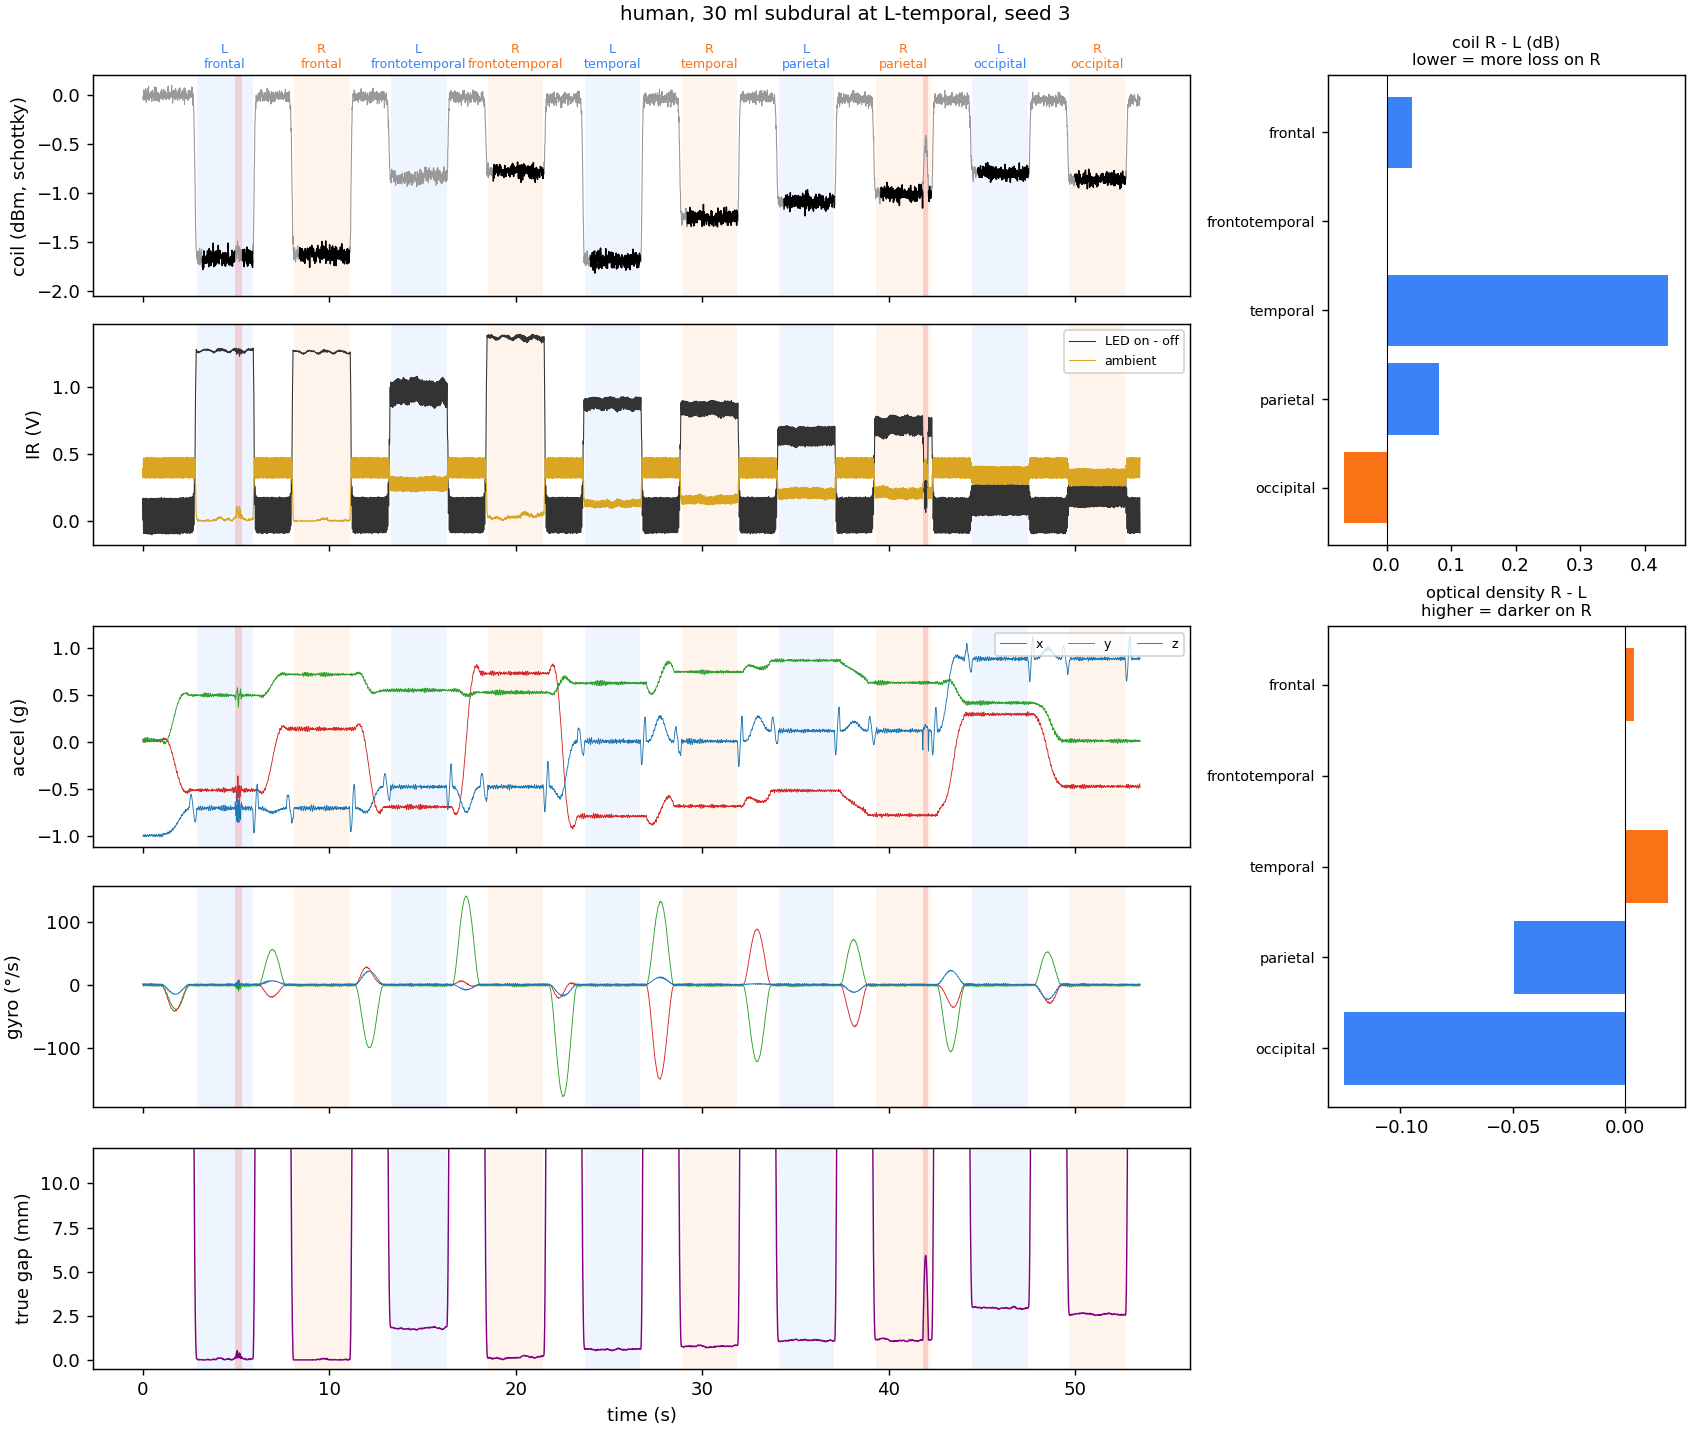

The data file committed next to this chart (first rows):
t_ms, freq_hz, coil, ir, ir_amb, ax, ay, az, gx, gy, gz, true_phase, true_spot, true_dwell, true_liftoff_mm, true_artifact, true_good, true_sigma, true_coil_overlap, true_coil_dbm, true_drift_db, true_optical_od, true_board_c
0, 3000000, 1015, 3211, 3139, 203, 492, -16413, 224, -61, 4, idle, , -1, 120.0, , False, 0.2501, 0.0003833, -2.8212267933318063e-09, -0.0, 1.430988768492348e-09, 25.0
10, 3000000, 1016, 3922, 2585, 86, 435, -16397, 205, -68, -74, idle, , -1, 120.0, , False, 0.2501, 0.0003833, -2.8212267933318063e-09, -0.0005222, 1.430988768492348e-09, 25
20, 3000000, 1017, 4242, 2877, 22, 250, -16456, 84, -164, -83, idle, , -1, 120.0, , False, 0.2501, 0.0003833, -2.8212267933318063e-09, -0.0007015, 1.430988768492348e-09, 25
30, 3000000, 1009, 3700, 3635, -43, -22, -16359, -64, -251, -28, idle, , -1, 120.0, , False, 0.2501, 0.0003833, -2.8212267933318063e-09, -0.001064, 1.430988768492348e-09, 25
40, 3000000, 1020, 3023, 3765, 34, -97, -16198, -152, -294, 81, idle, , -1, 120.0, , False, 0.2501, 0.0003833, -2.8212267933318063e-09, -0.001198, 1.430988768492348e-09, 25
50, 3000000, 1014, 3166, 3107, 70, 261, -16181, -204, -295, 96, idle, , -1, 120.0, , False, 0.2501, 0.0003833, -2.8212267933318063e-09, -0.001803, 1.430988768492348e-09, 25
60, 3000000, 1033, 3914, 2588, 312, 488, -16321, -175, -255, 166, idle, , -1, 120.0, , False, 0.2501, 0.0003833, -2.8212267933318063e-09, -0.002631, 1.430988768492348e-09, 25
70, 3000000, 1021, 4220, 2882, 408, 612, -16199, -80, -271, 121, idle, , -1, 120.0, , False, 0.2501, 0.0003833, -2.8212267933318063e-09, -0.002027, 1.430988768492348e-09, 25
80, 3000000, 1011, 3678, 3643, 491, 663, -16270, 105, -186, 90, idle, , -1, 120.0, , False, 0.2501, 0.0003833, -2.8212267933318063e-09, -0.001903, 1.430988768492348e-09, 25
90, 3000000, 1010, 3035, 3758, 232, 670, -16376, 196, -176, -2, idle, , -1, 120.0, , False, 0.2501, 0.0003833, -2.8212267933318063e-09, -0.002143, 1.430988768492348e-09, 25
100, 3000000, 1030, 3174, 3118, 186, 417, -16390, 238, -172, -12, idle, , -1, 120.0, , False, 0.2501, 0.0003833, -2.8212267933318063e-09, -0.002097, 1.430988768492348e-09, 25
110, 3000000, 1019, 3923, 2573, 13, 262, -16497, 208, -144, 13, idle, , -1, 120.0, , False, 0.2501, 0.0003833, -2.8212267933318063e-09, -0.002645, 1.430988768492348e-09, 25
120, 3000000, 1010, 4265, 2917, -138, 204, -16276, 67, -149, 70, idle, , -1, 120.0, , False, 0.2501, 0.0003833, -2.8212267933318063e-09, -0.002516, 1.430988768492348e-09, 25
130, 3000000, 1015, 3686, 3652, 72, 29, -16263, -39, -198, 84, idle, , -1, 120.0, , False, 0.2501, 0.0003833, -2.8212267933318063e-09, -0.003287, 1.430988768492348e-09, 25
140, 3000000, 1021, 3025, 3767, 183, 205, -16150, -149, -227, 144, idle, , -1, 120.0, , False, 0.2501, 0.0003833, -2.8212267933318063e-09, -0.003113, 1.430988768492348e-09, 25
150, 3000000, 1020, 3154, 3105, 212, 254, -16125, -184, -230, 107, idle, , -1, 120.0, , False, 0.2501, 0.0003833, -2.8212267933318063e-09, -0.002986, 1.430988768492348e-09, 25
160, 3000000, 1036, 3900, 2567, 328, 567, -16232, -163, -213, 80, idle, , -1, 120.0, , False, 0.2501, 0.0003833, -2.8212267933318063e-09, -0.003069, 1.430988768492348e-09, 25.01
170, 3000000, 1023, 4228, 2882, 342, 577, -16369, -52, -175, 45, idle, , -1, 120.0, , False, 0.2501, 0.0003833, -2.8212267933318063e-09, -0.002768, 1.430988768492348e-09, 25.01
180, 3000000, 1016, 3688, 3636, 259, 723, -16497, 103, -179, -25, idle, , -1, 120.0, , False, 0.2501, 0.0003833, -2.8212267933318063e-09, -0.002855, 1.430988768492348e-09, 25.01
190, 3000000, 1004, 3029, 3779, 244, 441, -16444, 175, -178, -29, idle, , -1, 120.0, , False, 0.2501, 0.0003833, -2.8212267933318063e-09, -0.002079, 1.430988768492348e-09, 25.01
200, 3000000, 1025, 3173, 3126, 66, 368, -16441, 192, -167, 6, idle, , -1, 120.0, , False, 0.2501, 0.0003833, -2.8212267933318063e-09, -0.001816, 1.430988768492348e-09, 25.01
210, 3000000, 1023, 3935, 2566, 124, 89, -16421, 139, -211, 109, idle, , -1, 120.0, , False, 0.2501, 0.0003833, -2.8212267933318063e-09, -0.002611, 1.430988768492348e-09, 25.01
220, 3000000, 1019, 4243, 2896, 88, -44, -16297, 19, -208, 133, idle, , -1, 120.0, , False, 0.2501, 0.0003833, -2.8212267933318063e-09, -0.003146, 1.430988768492348e-09, 25.01
230, 3000000, 1027, 3675, 3659, 186, -17, -16240, -125, -235, 193, idle, , -1, 120.0, , False, 0.2501, 0.0003833, -2.8212267933318063e-09, -0.002382, 1.430988768492348e-09, 25.01
240, 3000000, 1020, 3037, 3801, 201, 232, -16193, -187, -181, 126, idle, , -1, 120.0, , False, 0.2501, 0.0003833, -2.8212267933318063e-09, -0.002694, 1.430988768492348e-09, 25.01
250, 3000000, 1022, 3160, 3120, 240, 427, -16225, -121, -200, 99, idle, , -1, 120.0, , False, 0.2501, 0.0003833, -2.8212267933318063e-09, -0.002564, 1.430988768492348e-09, 25.01
260, 3000000, 1037, 3915, 2569, 113, 502, -16240, -78, -140, -3, idle, , -1, 120.0, , False, 0.2501, 0.0003833, -2.8212267933318063e-09, -0.002873, 1.430988768492348e-09, 25.01
270, 3000000, 1011, 4226, 2918, 112, 755, -16321, 82, -170, -105, idle, , -1, 120.0, , False, 0.2501, 0.0003833, -2.8212267933318063e-09, -0.002172, 1.430988768492348e-09, 25.01
280, 3000000, 1028, 3674, 3643, 11, 576, -16315, 134, -162, -68, idle, , -1, 120.0, , False, 0.2501, 0.0003833, -2.8212267933318063e-09, -0.001672, 1.430988768492348e-09, 25.01
290, 3000000, 1028, 3034, 3809, 4, 374, -16412, 208, -180, -1, idle, , -1, 120.0, , False, 0.2501, 0.0003833, -2.8212267933318063e-09, -0.001314, 1.430988768492348e-09, 25.01
300, 3000000, 1015, 3166, 3111, 98, 163, -16468, 157, -195, 66, idle, , -1, 120.0, , False, 0.2501, 0.0003833, -2.8212267933318063e-09, -0.00155, 1.430988768492348e-09, 25.01
310, 3000000, 1042, 3893, 2589, 202, 59, -16392, 63, -240, 143, idle, , -1, 120.0, , False, 0.2501, 0.0003833, -2.8212267933318063e-09, -0.001731, 1.430988768492348e-09, 25.01
320, 3000000, 1008, 4225, 2907, 138, 36, -16454, -74, -282, 217, idle, , -1, 120.0, , False, 0.2501, 0.0003833, -2.8212267933318063e-09, -0.001084, 1.430988768492348e-09, 25.01
330, 3000000, 1024, 3688, 3674, 130, 191, -16312, -157, -253, 231, idle, , -1, 120.0, , False, 0.2501, 0.0003833, -2.8212267933318063e-09, -0.001385, 1.430988768492348e-09, 25.01
340, 3000000, 1012, 3025, 3753, 152, 319, -16117, -167, -198, 107, idle, , -1, 120.0, , False, 0.2501, 0.0003833, -2.8212267933318063e-09, -0.002466, 1.430988768492348e-09, 25.01
350, 3000000, 1011, 3187, 3117, 74, 508, -16143, -136, -146, 14, idle, , -1, 120.0, , False, 0.2501, 0.0003833, -2.8212267933318063e-09, -0.001728, 1.430988768492348e-09, 25.01
360, 3000000, 1021, 3898, 2551, 25, 600, -16118, 6, -104, -87, idle, , -1, 120.0, , False, 0.2501, 0.0003833, -2.8212267933318063e-09, -0.001274, 1.430988768492348e-09, 25.01
370, 3000000, 1018, 4247, 2905, -21, 567, -16263, 139, -125, -81, idle, , -1, 120.0, , False, 0.2501, 0.0003833, -2.8212267933318063e-09, -0.001941, 1.430988768492348e-09, 25.01
380, 3000000, 1024, 3674, 3635, 82, 425, -16227, 201, -132, -19, idle, , -1, 120.0, , False, 0.2501, 0.0003833, -2.8212267933318063e-09, -0.001828, 1.430988768492348e-09, 25.01
390, 3000000, 1020, 2996, 3779, 81, 260, -16342, 223, -205, 8, idle, , -1, 120.0, , False, 0.2501, 0.0003833, -2.8212267933318063e-09, -0.001554, 1.430988768492348e-09, 25.01
400, 3000000, 1016, 3195, 3111, 261, 163, -16191, 157, -270, 123, idle, , -1, 120.0, , False, 0.2501, 0.0003833, -2.8212267933318063e-09, -0.00147, 1.430988768492348e-09, 25.01
410, 3000000, 1017, 3930, 2569, 280, 87, -16391, -9, -292, 218, idle, , -1, 120.0, , False, 0.2501, 0.0003833, -2.8212267933318063e-09, -0.0006763, 1.430988768492348e-09, 25.01
420, 3000000, 1014, 4233, 2870, 268, 82, -16357, -143, -307, 204, idle, , -1, 120.0, , False, 0.2501, 0.0003833, -2.8212267933318063e-09, -8.234246449602758e-05, 1.430988768492348e-09, 25.01
430, 3000000, 1022, 3685, 3643, 243, 193, -16297, -218, -234, 181, idle, , -1, 120.0, , False, 0.2501, 0.0003833, -2.8212267933318063e-09, -0.0004854, 1.430988768492348e-09, 25.01
440, 3000000, 1029, 3009, 3790, 119, 401, -16320, -196, -181, 84, idle, , -1, 120.0, , False, 0.2501, 0.0003833, -2.8212267933318063e-09, -0.0005738, 1.430988768492348e-09, 25.01
450, 3000000, 1019, 3158, 3120, 141, 484, -16215, -97, -171, -2, idle, , -1, 120.0, , False, 0.2501, 0.0003833, -2.8212267933318063e-09, -0.0001344, 1.430988768492348e-09, 25.01
460, 3000000, 1019, 3945, 2579, 119, 639, -16268, 2, -152, -20, idle, , -1, 120.0, , False, 0.2501, 0.0003833, -2.8212267933318063e-09, 0.0003146, 1.430988768492348e-09, 25.02
470, 3000000, 1022, 4207, 2892, 145, 591, -16094, 198, -179, -69, idle, , -1, 120.0, , False, 0.2501, 0.0003833, -2.8212267933318063e-09, 0.0001324, 1.430988768492348e-09, 25.02
480, 3000000, 1007, 3691, 3633, -11, 451, -16249, 212, -164, -7, idle, , -1, 120.0, , False, 0.2501, 0.0003833, -2.8212267933318063e-09, 0.000675, 1.430988768492348e-09, 25.02
490, 3000000, 1006, 3008, 3823, 137, 327, -16251, 247, -233, 32, idle, , -1, 120.0, , False, 0.2501, 0.0003833, -2.8212267933318063e-09, 0.0002527, 1.430988768492348e-09, 25.02
500, 3000000, 1018, 3164, 3119, 222, 138, -16155, 113, -279, 144, idle, , -1, 120.0, , False, 0.2501, 0.0003833, -2.8212267933318063e-09, 0.0006464, 1.430988768492348e-09, 25.02
510, 3000000, 1028, 3922, 2570, 253, 196, -16188, -24, -270, 151, idle, , -1, 120.0, , False, 0.2501, 0.0003833, -2.8212267933318063e-09, -0.0002363, 1.430988768492348e-09, 25.02
520, 3000000, 1032, 4252, 2901, 182, 175, -16365, -156, -230, 173, idle, , -1, 120.0, , False, 0.2501, 0.0003833, -2.8212267933318063e-09, -1.5625372916569383e-05, 1.430988768492348e-09, 25.02
530, 3000000, 1030, 3678, 3657, 241, 250, -16428, -225, -188, 88, idle, , -1, 120.0, , False, 0.2501, 0.0003833, -2.8212267933318063e-09, 0.0009795, 1.430988768492348e-09, 25.02
540, 3000000, 1022, 3003, 3757, 228, 272, -16380, -220, -134, 57, idle, , -1, 120.0, , False, 0.2501, 0.0003833, -2.8212267933318063e-09, 0.001711, 1.430988768492348e-09, 25.02
550, 3000000, 1018, 3183, 3120, 169, 553, -16417, -108, -131, -17, idle, , -1, 120.0, , False, 0.2501, 0.0003833, -2.8212267933318063e-09, 0.001293, 1.430988768492348e-09, 25.02
560, 3000000, 1021, 3905, 2591, 174, 576, -16412, 44, -164, 6, idle, , -1, 120.0, , False, 0.2501, 0.0003833, -2.8212267933318063e-09, -0.00018, 1.430988768492348e-09, 25.02
570, 3000000, 1016, 4252, 2906, 20, 472, -16328, 149, -189, -3, idle, , -1, 120.0, , False, 0.2501, 0.0003833, -2.8212267933318063e-09, -5.858150917949635e-05, 1.430988768492348e-09, 25.02
580, 3000000, 1021, 3669, 3619, 257, 488, -16207, 199, -245, -1, idle, , -1, 120.0, , False, 0.2501, 0.0003833, -2.8212267933318063e-09, 0.0004533, 1.430988768492348e-09, 25.02
590, 3000000, 1024, 3020, 3767, 100, 241, -16277, 212, -314, 41, idle, , -1, 120.0, , False, 0.2501, 0.0003833, -2.8212267933318063e-09, 0.0004902, 1.430988768492348e-09, 25.02
... 5,290 more rows
